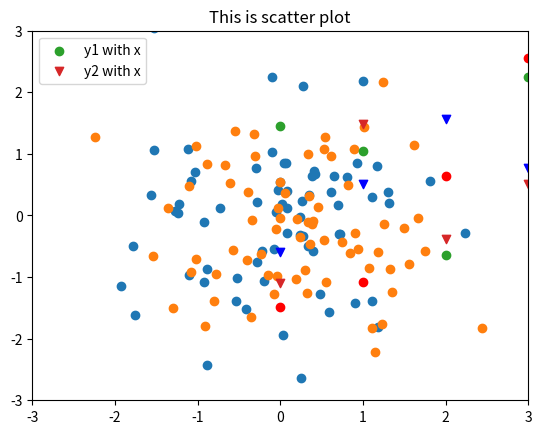

Write the Python code that produced this figure.
#!/usr/bin/env python
# coding: utf-8

# In[7]:


import matplotlib.pyplot as plt
import numpy as np #install using pip ==> pip install numpy


# ## Simple scatter plot

# In[8]:


y1 = np.random.randn(70)
y2 = np.random.randn(70)
# Both y1 and y2 should be of same size
plt.scatter(y1, y2)
plt.show()


# ## Adjust axis, if required

# In[9]:


y1 = np.random.randn(70)
y2 = np.random.randn(70)
plt.scatter(y1,y2)
plt.axis([-3,3, -3, 3])
plt.show()


# ## Specify a common X-axis and assign separate markers for both 

# In[14]:


x = np.arange(70)
y1 = np.random.randn(70)
y2 = np.random.randn(70)
plt.scatter(x, y1, marker ='o', label="y1 with x")
plt.scatter(x, y2, marker ='v', label="y2 with x")
plt.legend(loc = 'upper left')
plt.show()


# ## Specifying colors

# In[16]:


x = np.arange(70)
y1 = np.random.randn(70)
y2 = np.random.randn(70)
plt.scatter(x, y1, marker ='o', c='r')
plt.scatter(x, y2, marker ='v', c='b')
plt.title("This is scatter plot")
plt.show()


# In[ ]:


# apart from this axis label, plot title as well as legends can be added

